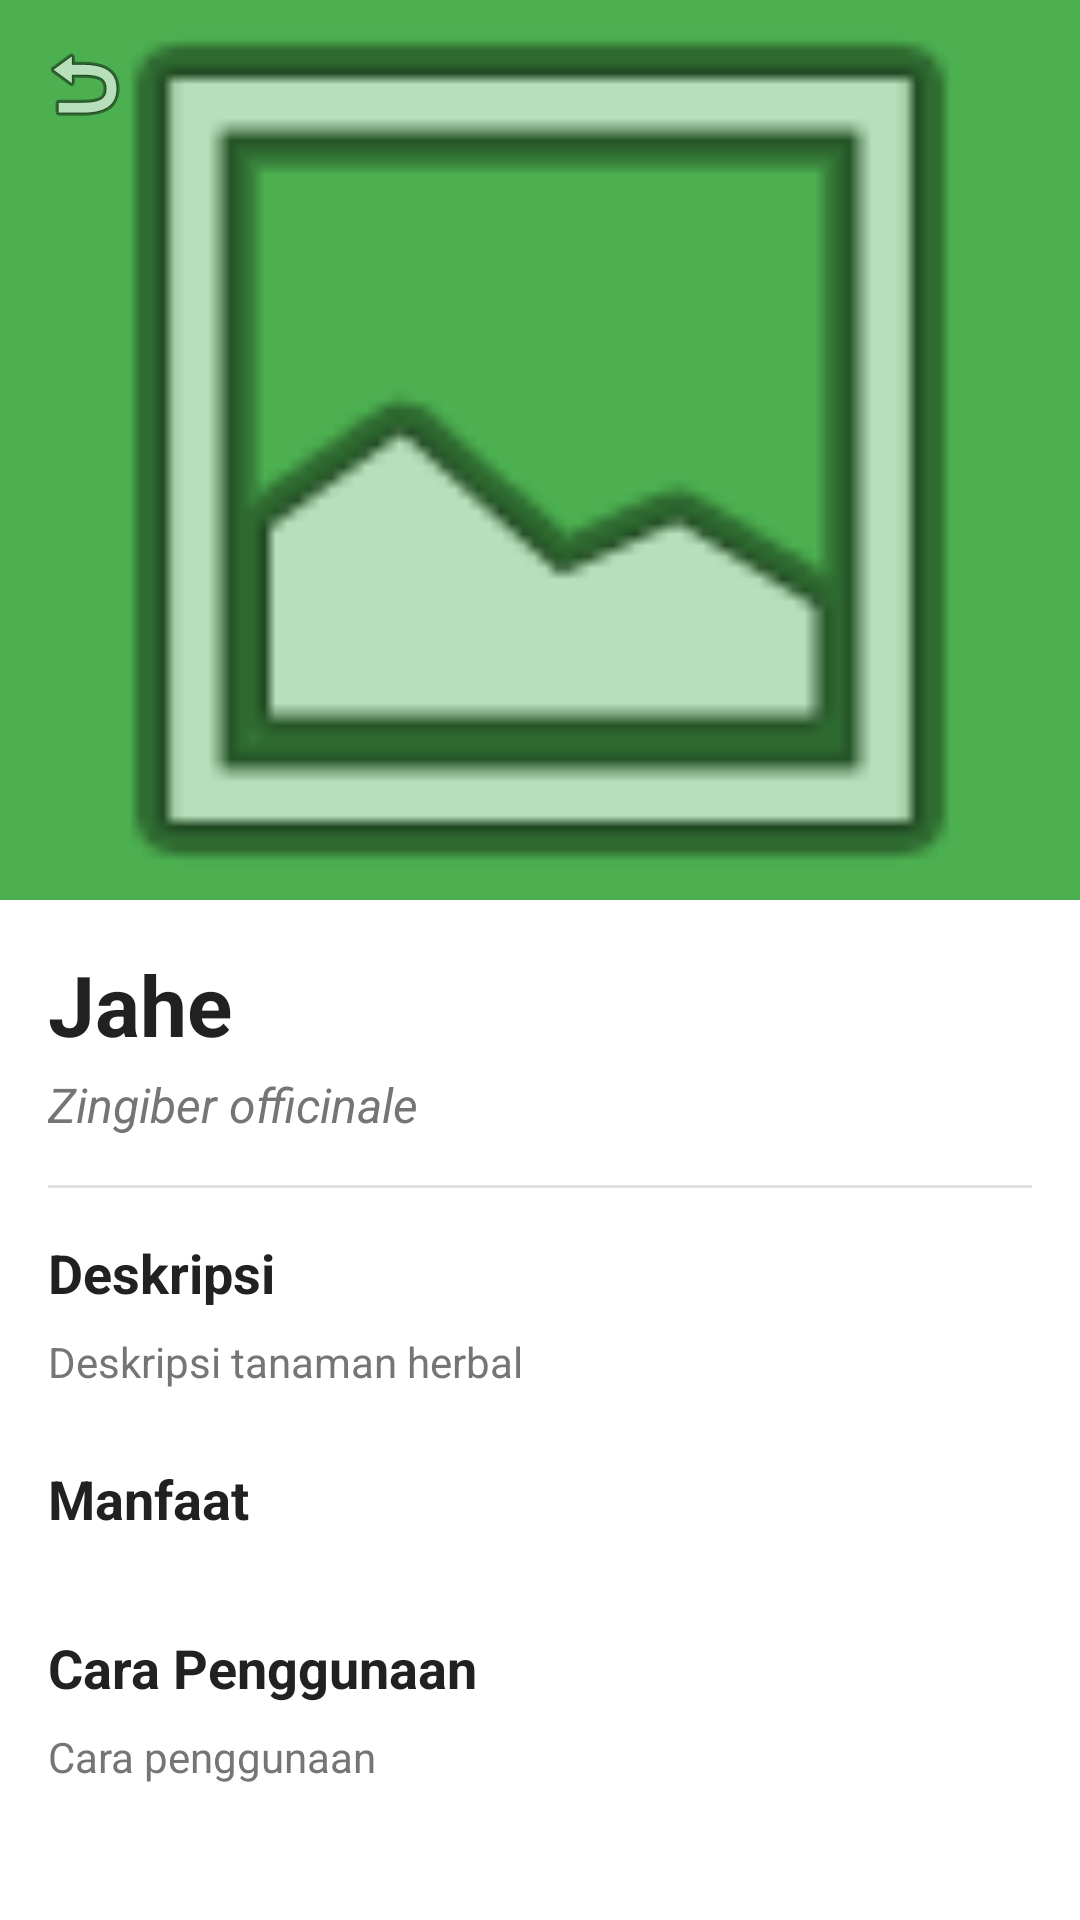

Android layout source for this screen:
<!-- AndroidManifest.xml: application theme Theme.HerbalScan -->
<!-- res/layout/activity_herbal_detail.xml -->
<?xml version="1.0" encoding="utf-8"?>
<androidx.coordinatorlayout.widget.CoordinatorLayout xmlns:android="http://schemas.android.com/apk/res/android"
    xmlns:app="http://schemas.android.com/apk/res-auto"
    xmlns:tools="http://schemas.android.com/tools"
    android:layout_width="match_parent"
    android:layout_height="match_parent"
    tools:context=".ui.herbal.HerbalDetailActivity">

    <com.google.android.material.appbar.AppBarLayout
        android:id="@+id/appBarLayout"
        android:layout_width="match_parent"
        android:layout_height="300dp"
        android:theme="@style/ThemeOverlay.AppCompat.Dark.ActionBar">

        <com.google.android.material.appbar.CollapsingToolbarLayout
            android:id="@+id/collapsingToolbar"
            android:layout_width="match_parent"
            android:layout_height="match_parent"
            app:contentScrim="@color/primary"
            app:layout_scrollFlags="scroll|exitUntilCollapsed">

            <ImageView
                android:id="@+id/ivHerbal"
                android:layout_width="match_parent"
                android:layout_height="match_parent"
                android:contentDescription="Herbal Image"
                android:scaleType="centerCrop"
                android:src="@android:drawable/ic_menu_gallery"
                app:layout_collapseMode="parallax" />

            <androidx.appcompat.widget.Toolbar
                android:id="@+id/toolbar"
                android:layout_width="match_parent"
                android:layout_height="?attr/actionBarSize"
                app:layout_collapseMode="pin"
                app:navigationIcon="@android:drawable/ic_menu_revert"
                app:popupTheme="@style/ThemeOverlay.AppCompat.Light" />

        </com.google.android.material.appbar.CollapsingToolbarLayout>

    </com.google.android.material.appbar.AppBarLayout>

    <androidx.core.widget.NestedScrollView
        android:layout_width="match_parent"
        android:layout_height="match_parent"
        app:layout_behavior="@string/appbar_scrolling_view_behavior">

        <LinearLayout
            android:layout_width="match_parent"
            android:layout_height="wrap_content"
            android:orientation="vertical"
            android:padding="16dp">

            <TextView
                android:id="@+id/tvHerbalName"
                android:layout_width="wrap_content"
                android:layout_height="wrap_content"
                android:text="Jahe"
                android:textColor="@color/text_primary"
                android:textSize="28sp"
                android:textStyle="bold" />

            <TextView
                android:id="@+id/tvLatinName"
                android:layout_width="wrap_content"
                android:layout_height="wrap_content"
                android:layout_marginTop="4dp"
                android:text="Zingiber officinale"
                android:textColor="@color/text_secondary"
                android:textSize="16sp"
                android:textStyle="italic" />

            <View
                android:layout_width="match_parent"
                android:layout_height="1dp"
                android:layout_marginVertical="16dp"
                android:background="@color/divider" />

            <TextView
                android:layout_width="wrap_content"
                android:layout_height="wrap_content"
                android:text="@string/description"
                android:textColor="@color/text_primary"
                android:textSize="18sp"
                android:textStyle="bold" />

            <TextView
                android:id="@+id/tvDescription"
                android:layout_width="wrap_content"
                android:layout_height="wrap_content"
                android:layout_marginTop="8dp"
                android:lineSpacingExtra="4dp"
                android:text="Deskripsi tanaman herbal"
                android:textColor="@color/text_secondary"
                android:textSize="14sp" />

            <TextView
                android:layout_width="wrap_content"
                android:layout_height="wrap_content"
                android:layout_marginTop="24dp"
                android:text="@string/benefits"
                android:textColor="@color/text_primary"
                android:textSize="18sp"
                android:textStyle="bold" />

            <LinearLayout
                android:id="@+id/llBenefits"
                android:layout_width="match_parent"
                android:layout_height="wrap_content"
                android:layout_marginTop="8dp"
                android:orientation="vertical" />

            <TextView
                android:layout_width="wrap_content"
                android:layout_height="wrap_content"
                android:layout_marginTop="24dp"
                android:text="@string/usage"
                android:textColor="@color/text_primary"
                android:textSize="18sp"
                android:textStyle="bold" />

            <TextView
                android:id="@+id/tvUsage"
                android:layout_width="wrap_content"
                android:layout_height="wrap_content"
                android:layout_marginTop="8dp"
                android:lineSpacingExtra="4dp"
                android:text="Cara penggunaan"
                android:textColor="@color/text_secondary"
                android:textSize="14sp" />

        </LinearLayout>

    </androidx.core.widget.NestedScrollView>

</androidx.coordinatorlayout.widget.CoordinatorLayout>
<!-- resources referenced by this layout -->
<resources>
  <color name="divider">#E0E0E0</color>
  <color name="primary">#4CAF50</color>
  <color name="text_primary">#212121</color>
  <color name="text_secondary">#757575</color>
  <string name="benefits">Manfaat</string>
  <string name="description">Deskripsi</string>
  <string name="usage">Cara Penggunaan</string>
  <style name="Theme.HerbalScan" parent="Theme.MaterialComponents.DayNight.DarkActionBar">
          <item name="colorPrimary">@color/primary</item>
          <item name="colorPrimaryDark">@color/primary_dark</item>
          <item name="colorAccent">@color/accent</item>
          <item name="android:windowBackground">@color/background</item>
          <item name="android:textColorPrimary">@color/text_primary</item>
          <item name="android:textColorSecondary">@color/text_secondary</item>
      </style>
  <color name="primary_dark">#388E3C</color>
  <color name="accent">#8BC34A</color>
  <color name="background">#FFFFFF</color>
</resources>
